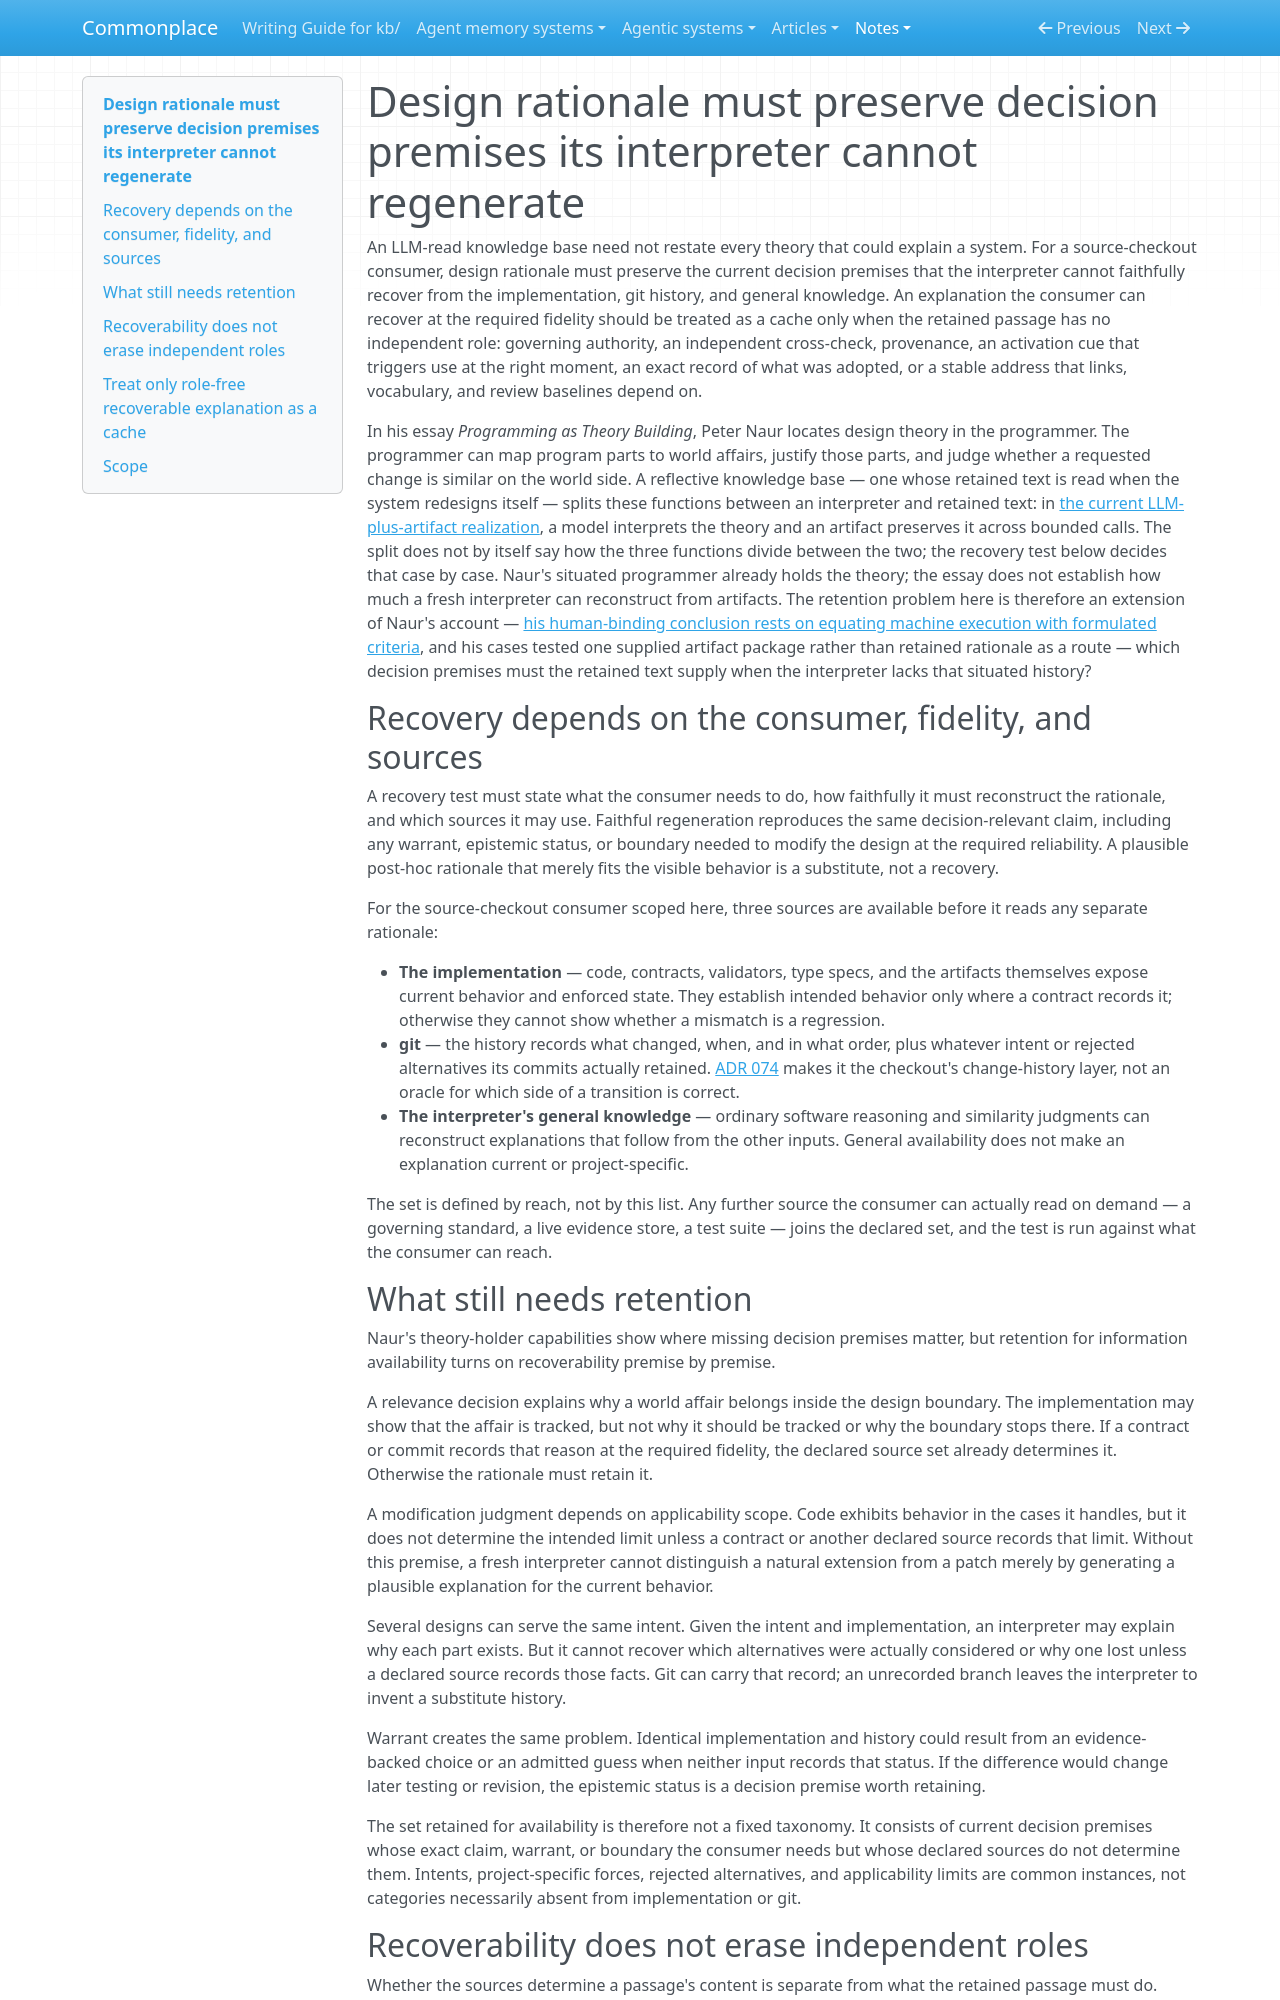

repository: zby/commonplace · page: notes/design-rationale-must-preserve-unregenerable-decision-premises/index.html · generator: mkdocs

---
description: "Retention test for source-checkout design rationale: keep current decision premises not faithfully recoverable from implementation, git, and general knowledge; treat recoverable, role-free explanation as a cache"
type: types/note.md
traits: [title-as-claim, has-external-sources]
tags: [document-system, context-engineering]
---

# Design rationale must preserve decision premises its interpreter cannot regenerate

An LLM-read knowledge base need not restate every theory that could explain a system. For a source-checkout consumer, design rationale must preserve the current decision premises that the interpreter cannot faithfully recover from the implementation, git history, and general knowledge. An explanation the consumer can recover at the required fidelity should be treated as a cache only when the retained passage has no independent role: governing authority, an independent cross-check, provenance, an activation cue that triggers use at the right moment, an exact record of what was adopted, or a stable address that links, vocabulary, and review baselines depend on.

In his essay *Programming as Theory Building*, Peter Naur locates design theory in the programmer. The programmer can map program parts to world affairs, justify those parts, and judge whether a requested change is similar on the world side. A reflective knowledge base — one whose retained text is read when the system redesigns itself — splits these functions between an interpreter and retained text: in [the current LLM-plus-artifact realization](./a-complete-theory-path-does-not-establish-improved-capacity.md#the-current-llm-plus-artifact-realization), a model interprets the theory and an artifact preserves it across bounded calls. The split does not by itself say how the three functions divide between the two; the recovery test below decides that case by case. Naur's situated programmer already holds the theory; the essay does not establish how much a fresh interpreter can reconstruct from artifacts. The retention problem here is therefore an extension of Naur's account — [his human-binding conclusion rests on equating machine execution with formulated criteria](./naur-equates-machine-execution-with-formulated-criteria.md), and his cases tested one supplied artifact package rather than retained rationale as a route — which decision premises must the retained text supply when the interpreter lacks that situated history?

## Recovery depends on the consumer, fidelity, and sources

A recovery test must state what the consumer needs to do, how faithfully it must reconstruct the rationale, and which sources it may use. Faithful regeneration reproduces the same decision-relevant claim, including any warrant, epistemic status, or boundary needed to modify the design at the required reliability. A plausible post-hoc rationale that merely fits the visible behavior is a substitute, not a recovery.

For the source-checkout consumer scoped here, three sources are available before it reads any separate rationale:

- **The implementation** — code, contracts, validators, type specs, and the artifacts themselves expose current behavior and enforced state. They establish intended behavior only where a contract records it; otherwise they cannot show whether a mismatch is a regression.
- **git** — the history records what changed, when, and in what order, plus whatever intent or rejected alternatives its commits actually retained. [ADR 074](../reference/adr/074-git-is-the-change-history-layer.md) makes it the checkout's change-history layer, not an oracle for which side of a transition is correct.
- **The interpreter's general knowledge** — ordinary software reasoning and similarity judgments can reconstruct explanations that follow from the other inputs. General availability does not make an explanation current or project-specific.

The set is defined by reach, not by this list. Any further source the consumer can actually read on demand — a governing standard, a live evidence store, a test suite — joins the declared set, and the test is run against what the consumer can reach.

## What still needs retention

Naur's theory-holder capabilities show where missing decision premises matter, but retention for information availability turns on recoverability premise by premise.

A relevance decision explains why a world affair belongs inside the design boundary. The implementation may show that the affair is tracked, but not why it should be tracked or why the boundary stops there. If a contract or commit records that reason at the required fidelity, the declared source set already determines it. Otherwise the rationale must retain it.

A modification judgment depends on applicability scope. Code exhibits behavior in the cases it handles, but it does not determine the intended limit unless a contract or another declared source records that limit. Without this premise, a fresh interpreter cannot distinguish a natural extension from a patch merely by generating a plausible explanation for the current behavior.

Several designs can serve the same intent. Given the intent and implementation, an interpreter may explain why each part exists. But it cannot recover which alternatives were actually considered or why one lost unless a declared source records those facts. Git can carry that record; an unrecorded branch leaves the interpreter to invent a substitute history.

Warrant creates the same problem. Identical implementation and history could result from an evidence-backed choice or an admitted guess when neither input records that status. If the difference would change later testing or revision, the epistemic status is a decision premise worth retaining.

The set retained for availability is therefore not a fixed taxonomy. It consists of current decision premises whose exact claim, warrant, or boundary the consumer needs but whose declared sources do not determine them. Intents, project-specific forces, rejected alternatives, and applicability limits are common instances, not categories necessarily absent from implementation or git.
